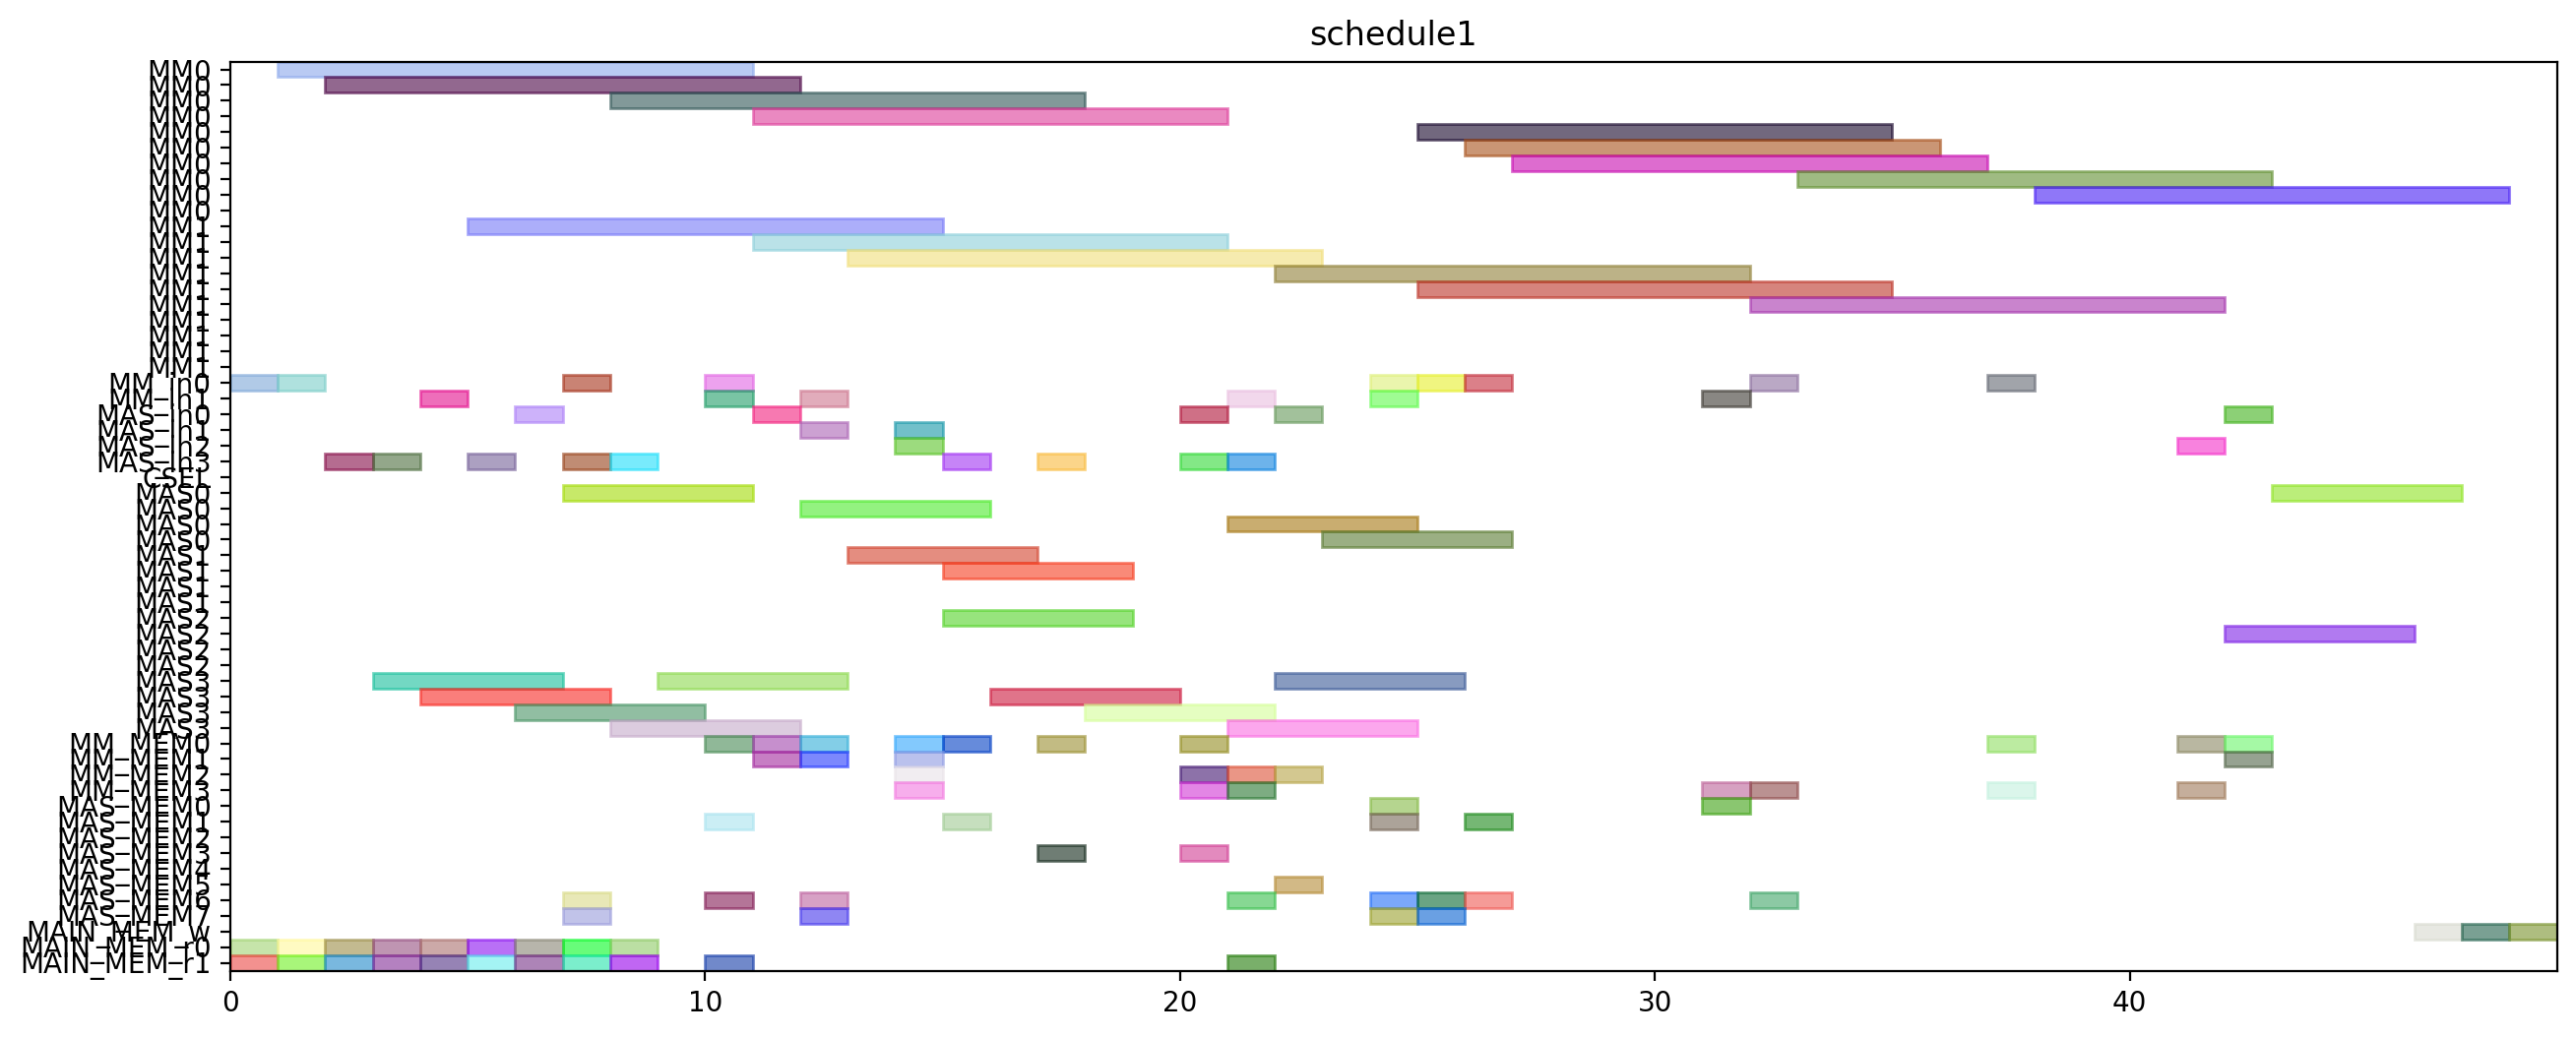

The script that drew this image:
from pyschedule import Scenario, solvers, plotters, alt


def solve():
	horizon = 157
	S = Scenario("schedule1", horizon=horizon)

	# resource
	MM = S.Resources('MM', num=2, size=10)
	MM_in = S.Resources('MM_in', num=2)
	MAS_in = S.Resources('MAS_in', num=4)
	CSEL = S.Resource('CSEL')
	MAS = S.Resources('MAS', num=4, size=4, periods=range(1, horizon))
	MM_MEM = S.Resources('MM_MEM', num=4)
	MAS_MEM = S.Resources('MAS_MEM', num=8)
	MAIN_MEM_w = S.Resource('MAIN_MEM_w', size=1)
	MAIN_MEM_r = S.Resources('MAIN_MEM_r', num=2)

	# result of previous scheduling
	t2_in = S.Task('t2_in', length=1, delay_cost=1)
	S += t2_in >= 0
	t2_in += MM_in[0]

	t2_mem0 = S.Task('t2_mem0', length=1, delay_cost=1)
	S += t2_mem0 >= 0
	t2_mem0 += MAIN_MEM_r[0]

	t2_mem1 = S.Task('t2_mem1', length=1, delay_cost=1)
	S += t2_mem1 >= 0
	t2_mem1 += MAIN_MEM_r[1]

	t0_in = S.Task('t0_in', length=1, delay_cost=1)
	S += t0_in >= 1
	t0_in += MM_in[0]

	t0_mem0 = S.Task('t0_mem0', length=1, delay_cost=1)
	S += t0_mem0 >= 1
	t0_mem0 += MAIN_MEM_r[0]

	t0_mem1 = S.Task('t0_mem1', length=1, delay_cost=1)
	S += t0_mem1 >= 1
	t0_mem1 += MAIN_MEM_r[1]

	t2 = S.Task('t2', length=10, delay_cost=1)
	S += t2 >= 1
	t2 += MM[0]

	t0 = S.Task('t0', length=10, delay_cost=1)
	S += t0 >= 2
	t0 += MM[0]

	t13_in = S.Task('t13_in', length=1, delay_cost=1)
	S += t13_in >= 2
	t13_in += MAS_in[3]

	t13_mem0 = S.Task('t13_mem0', length=1, delay_cost=1)
	S += t13_mem0 >= 2
	t13_mem0 += MAIN_MEM_r[0]

	t13_mem1 = S.Task('t13_mem1', length=1, delay_cost=1)
	S += t13_mem1 >= 2
	t13_mem1 += MAIN_MEM_r[1]

	t13 = S.Task('t13', length=4, delay_cost=1)
	S += t13 >= 3
	t13 += MAS[3]

	t14_in = S.Task('t14_in', length=1, delay_cost=1)
	S += t14_in >= 3
	t14_in += MAS_in[3]

	t14_mem0 = S.Task('t14_mem0', length=1, delay_cost=1)
	S += t14_mem0 >= 3
	t14_mem0 += MAIN_MEM_r[0]

	t14_mem1 = S.Task('t14_mem1', length=1, delay_cost=1)
	S += t14_mem1 >= 3
	t14_mem1 += MAIN_MEM_r[1]

	t14 = S.Task('t14', length=4, delay_cost=1)
	S += t14 >= 4
	t14 += MAS[3]

	t1_in = S.Task('t1_in', length=1, delay_cost=1)
	S += t1_in >= 4
	t1_in += MM_in[1]

	t1_mem0 = S.Task('t1_mem0', length=1, delay_cost=1)
	S += t1_mem0 >= 4
	t1_mem0 += MAIN_MEM_r[0]

	t1_mem1 = S.Task('t1_mem1', length=1, delay_cost=1)
	S += t1_mem1 >= 4
	t1_mem1 += MAIN_MEM_r[1]

	t1 = S.Task('t1', length=10, delay_cost=1)
	S += t1 >= 5
	t1 += MM[1]

	t3_in = S.Task('t3_in', length=1, delay_cost=1)
	S += t3_in >= 5
	t3_in += MAS_in[3]

	t3_mem0 = S.Task('t3_mem0', length=1, delay_cost=1)
	S += t3_mem0 >= 5
	t3_mem0 += MAIN_MEM_r[0]

	t3_mem1 = S.Task('t3_mem1', length=1, delay_cost=1)
	S += t3_mem1 >= 5
	t3_mem1 += MAIN_MEM_r[1]

	t3 = S.Task('t3', length=4, delay_cost=1)
	S += t3 >= 6
	t3 += MAS[3]

	t4_in = S.Task('t4_in', length=1, delay_cost=1)
	S += t4_in >= 6
	t4_in += MAS_in[0]

	t4_mem0 = S.Task('t4_mem0', length=1, delay_cost=1)
	S += t4_mem0 >= 6
	t4_mem0 += MAIN_MEM_r[0]

	t4_mem1 = S.Task('t4_mem1', length=1, delay_cost=1)
	S += t4_mem1 >= 6
	t4_mem1 += MAIN_MEM_r[1]

	t15_in = S.Task('t15_in', length=1, delay_cost=1)
	S += t15_in >= 7
	t15_in += MM_in[0]

	t15_mem0 = S.Task('t15_mem0', length=1, delay_cost=1)
	S += t15_mem0 >= 7
	t15_mem0 += MAS_MEM[6]

	t15_mem1 = S.Task('t15_mem1', length=1, delay_cost=1)
	S += t15_mem1 >= 7
	t15_mem1 += MAS_MEM[7]

	t4 = S.Task('t4', length=4, delay_cost=1)
	S += t4 >= 7
	t4 += MAS[0]

	t9_in = S.Task('t9_in', length=1, delay_cost=1)
	S += t9_in >= 7
	t9_in += MAS_in[3]

	t9_mem0 = S.Task('t9_mem0', length=1, delay_cost=1)
	S += t9_mem0 >= 7
	t9_mem0 += MAIN_MEM_r[0]

	t9_mem1 = S.Task('t9_mem1', length=1, delay_cost=1)
	S += t9_mem1 >= 7
	t9_mem1 += MAIN_MEM_r[1]

	t15 = S.Task('t15', length=10, delay_cost=1)
	S += t15 >= 8
	t15 += MM[0]

	t8_in = S.Task('t8_in', length=1, delay_cost=1)
	S += t8_in >= 8
	t8_in += MAS_in[3]

	t8_mem0 = S.Task('t8_mem0', length=1, delay_cost=1)
	S += t8_mem0 >= 8
	t8_mem0 += MAIN_MEM_r[0]

	t8_mem1 = S.Task('t8_mem1', length=1, delay_cost=1)
	S += t8_mem1 >= 8
	t8_mem1 += MAIN_MEM_r[1]

	t9 = S.Task('t9', length=4, delay_cost=1)
	S += t9 >= 8
	t9 += MAS[3]

	t8 = S.Task('t8', length=4, delay_cost=1)
	S += t8 >= 9
	t8 += MAS[3]

	t20_in = S.Task('t20_in', length=1, delay_cost=1)
	S += t20_in >= 10
	t20_in += MM_in[1]

	t20_mem0 = S.Task('t20_mem0', length=1, delay_cost=1)
	S += t20_mem0 >= 10
	t20_mem0 += MM_MEM[0]

	t20_mem1 = S.Task('t20_mem1', length=1, delay_cost=1)
	S += t20_mem1 >= 10
	t20_mem1 += MAIN_MEM_r[1]

	t5_in = S.Task('t5_in', length=1, delay_cost=1)
	S += t5_in >= 10
	t5_in += MM_in[0]

	t5_mem0 = S.Task('t5_mem0', length=1, delay_cost=1)
	S += t5_mem0 >= 10
	t5_mem0 += MAS_MEM[6]

	t5_mem1 = S.Task('t5_mem1', length=1, delay_cost=1)
	S += t5_mem1 >= 10
	t5_mem1 += MAS_MEM[1]

	t18_in = S.Task('t18_in', length=1, delay_cost=1)
	S += t18_in >= 11
	t18_in += MAS_in[0]

	t18_mem0 = S.Task('t18_mem0', length=1, delay_cost=1)
	S += t18_mem0 >= 11
	t18_mem0 += MM_MEM[0]

	t18_mem1 = S.Task('t18_mem1', length=1, delay_cost=1)
	S += t18_mem1 >= 11
	t18_mem1 += MM_MEM[1]

	t20 = S.Task('t20', length=10, delay_cost=1)
	S += t20 >= 11
	t20 += MM[1]

	t5 = S.Task('t5', length=10, delay_cost=1)
	S += t5 >= 11
	t5 += MM[0]

	t10_in = S.Task('t10_in', length=1, delay_cost=1)
	S += t10_in >= 12
	t10_in += MM_in[1]

	t10_mem0 = S.Task('t10_mem0', length=1, delay_cost=1)
	S += t10_mem0 >= 12
	t10_mem0 += MAS_MEM[6]

	t10_mem1 = S.Task('t10_mem1', length=1, delay_cost=1)
	S += t10_mem1 >= 12
	t10_mem1 += MAS_MEM[7]

	t16_in = S.Task('t16_in', length=1, delay_cost=1)
	S += t16_in >= 12
	t16_in += MAS_in[1]

	t16_mem0 = S.Task('t16_mem0', length=1, delay_cost=1)
	S += t16_mem0 >= 12
	t16_mem0 += MM_MEM[0]

	t16_mem1 = S.Task('t16_mem1', length=1, delay_cost=1)
	S += t16_mem1 >= 12
	t16_mem1 += MM_MEM[1]

	t18 = S.Task('t18', length=4, delay_cost=1)
	S += t18 >= 12
	t18 += MAS[0]

	t10 = S.Task('t10', length=10, delay_cost=1)
	S += t10 >= 13
	t10 += MM[1]

	t16 = S.Task('t16', length=4, delay_cost=1)
	S += t16 >= 13
	t16 += MAS[1]

	t11_in = S.Task('t11_in', length=1, delay_cost=1)
	S += t11_in >= 14
	t11_in += MAS_in[2]

	t11_mem0 = S.Task('t11_mem0', length=1, delay_cost=1)
	S += t11_mem0 >= 14
	t11_mem0 += MM_MEM[2]

	t11_mem1 = S.Task('t11_mem1', length=1, delay_cost=1)
	S += t11_mem1 >= 14
	t11_mem1 += MM_MEM[1]

	t6_in = S.Task('t6_in', length=1, delay_cost=1)
	S += t6_in >= 14
	t6_in += MAS_in[1]

	t6_mem0 = S.Task('t6_mem0', length=1, delay_cost=1)
	S += t6_mem0 >= 14
	t6_mem0 += MM_MEM[0]

	t6_mem1 = S.Task('t6_mem1', length=1, delay_cost=1)
	S += t6_mem1 >= 14
	t6_mem1 += MM_MEM[3]

	t11 = S.Task('t11', length=4, delay_cost=1)
	S += t11 >= 15
	t11 += MAS[2]

	t19_in = S.Task('t19_in', length=1, delay_cost=1)
	S += t19_in >= 15
	t19_in += MAS_in[3]

	t19_mem0 = S.Task('t19_mem0', length=1, delay_cost=1)
	S += t19_mem0 >= 15
	t19_mem0 += MM_MEM[0]

	t19_mem1 = S.Task('t19_mem1', length=1, delay_cost=1)
	S += t19_mem1 >= 15
	t19_mem1 += MAS_MEM[1]

	t6 = S.Task('t6', length=4, delay_cost=1)
	S += t6 >= 15
	t6 += MAS[1]

	t19 = S.Task('t19', length=4, delay_cost=1)
	S += t19 >= 16
	t19 += MAS[3]

	t17_in = S.Task('t17_in', length=1, delay_cost=1)
	S += t17_in >= 17
	t17_in += MAS_in[3]

	t17_mem0 = S.Task('t17_mem0', length=1, delay_cost=1)
	S += t17_mem0 >= 17
	t17_mem0 += MM_MEM[0]

	t17_mem1 = S.Task('t17_mem1', length=1, delay_cost=1)
	S += t17_mem1 >= 17
	t17_mem1 += MAS_MEM[3]

	t17 = S.Task('t17', length=4, delay_cost=1)
	S += t17 >= 18
	t17 += MAS[3]

	t22_in = S.Task('t22_in', length=1, delay_cost=1)
	S += t22_in >= 20
	t22_in += MAS_in[3]

	t22_mem0 = S.Task('t22_mem0', length=1, delay_cost=1)
	S += t22_mem0 >= 20
	t22_mem0 += MM_MEM[2]

	t22_mem1 = S.Task('t22_mem1', length=1, delay_cost=1)
	S += t22_mem1 >= 20
	t22_mem1 += MM_MEM[3]

	t7_in = S.Task('t7_in', length=1, delay_cost=1)
	S += t7_in >= 20
	t7_in += MAS_in[0]

	t7_mem0 = S.Task('t7_mem0', length=1, delay_cost=1)
	S += t7_mem0 >= 20
	t7_mem0 += MM_MEM[0]

	t7_mem1 = S.Task('t7_mem1', length=1, delay_cost=1)
	S += t7_mem1 >= 20
	t7_mem1 += MAS_MEM[3]

	t21_in = S.Task('t21_in', length=1, delay_cost=1)
	S += t21_in >= 21
	t21_in += MAS_in[3]

	t21_mem0 = S.Task('t21_mem0', length=1, delay_cost=1)
	S += t21_mem0 >= 21
	t21_mem0 += MM_MEM[2]

	t21_mem1 = S.Task('t21_mem1', length=1, delay_cost=1)
	S += t21_mem1 >= 21
	t21_mem1 += MM_MEM[3]

	t22 = S.Task('t22', length=4, delay_cost=1)
	S += t22 >= 21
	t22 += MAS[3]

	t23_in = S.Task('t23_in', length=1, delay_cost=1)
	S += t23_in >= 21
	t23_in += MM_in[1]

	t23_mem0 = S.Task('t23_mem0', length=1, delay_cost=1)
	S += t23_mem0 >= 21
	t23_mem0 += MAS_MEM[6]

	t23_mem1 = S.Task('t23_mem1', length=1, delay_cost=1)
	S += t23_mem1 >= 21
	t23_mem1 += MAIN_MEM_r[1]

	t7 = S.Task('t7', length=4, delay_cost=1)
	S += t7 >= 21
	t7 += MAS[0]

	t12_in = S.Task('t12_in', length=1, delay_cost=1)
	S += t12_in >= 22
	t12_in += MAS_in[0]

	t12_mem0 = S.Task('t12_mem0', length=1, delay_cost=1)
	S += t12_mem0 >= 22
	t12_mem0 += MM_MEM[2]

	t12_mem1 = S.Task('t12_mem1', length=1, delay_cost=1)
	S += t12_mem1 >= 22
	t12_mem1 += MAS_MEM[5]

	t21 = S.Task('t21', length=4, delay_cost=1)
	S += t21 >= 22
	t21 += MAS[3]

	t23 = S.Task('t23', length=10, delay_cost=1)
	S += t23 >= 22
	t23 += MM[1]

	t12 = S.Task('t12', length=4, delay_cost=1)
	S += t12 >= 23
	t12 += MAS[0]

	t25_in = S.Task('t25_in', length=1, delay_cost=1)
	S += t25_in >= 24
	t25_in += MM_in[0]

	t25_mem0 = S.Task('t25_mem0', length=1, delay_cost=1)
	S += t25_mem0 >= 24
	t25_mem0 += MAS_MEM[0]

	t25_mem1 = S.Task('t25_mem1', length=1, delay_cost=1)
	S += t25_mem1 >= 24
	t25_mem1 += MAS_MEM[7]

	t28_in = S.Task('t28_in', length=1, delay_cost=1)
	S += t28_in >= 24
	t28_in += MM_in[1]

	t28_mem0 = S.Task('t28_mem0', length=1, delay_cost=1)
	S += t28_mem0 >= 24
	t28_mem0 += MAS_MEM[6]

	t28_mem1 = S.Task('t28_mem1', length=1, delay_cost=1)
	S += t28_mem1 >= 24
	t28_mem1 += MAS_MEM[1]

	t25 = S.Task('t25', length=10, delay_cost=1)
	S += t25 >= 25
	t25 += MM[0]

	t27_in = S.Task('t27_in', length=1, delay_cost=1)
	S += t27_in >= 25
	t27_in += MM_in[0]

	t27_mem0 = S.Task('t27_mem0', length=1, delay_cost=1)
	S += t27_mem0 >= 25
	t27_mem0 += MAS_MEM[6]

	t27_mem1 = S.Task('t27_mem1', length=1, delay_cost=1)
	S += t27_mem1 >= 25
	t27_mem1 += MAS_MEM[7]

	t28 = S.Task('t28', length=10, delay_cost=1)
	S += t28 >= 25
	t28 += MM[1]

	t27 = S.Task('t27', length=10, delay_cost=1)
	S += t27 >= 26
	t27 += MM[0]

	t29_in = S.Task('t29_in', length=1, delay_cost=1)
	S += t29_in >= 26
	t29_in += MM_in[0]

	t29_mem0 = S.Task('t29_mem0', length=1, delay_cost=1)
	S += t29_mem0 >= 26
	t29_mem0 += MAS_MEM[6]

	t29_mem1 = S.Task('t29_mem1', length=1, delay_cost=1)
	S += t29_mem1 >= 26
	t29_mem1 += MAS_MEM[1]

	t29 = S.Task('t29', length=10, delay_cost=1)
	S += t29 >= 27
	t29 += MM[0]


	# new tasks
	t24 = S.Task('t24', length=10, delay_cost=1)
	t24 += alt(MM)
	t24_in = S.Task('t24_in', length=1, delay_cost=1)
	t24_in += alt(MM_in)
	S += t24_in*MM_in[0]<=t24*MM[0]
	S += t24_in*MM_in[1]<=t24*MM[1]
	t24_mem0 = S.Task('t24_mem0', length=1, delay_cost=1)
	t24_mem0 += MAS_MEM[0]
	S += 26 < t24_mem0
	S += t24_mem0 <= t24

	t24_mem1 = S.Task('t24_mem1', length=1, delay_cost=1)
	t24_mem1 += MM_MEM[3]
	S += 31 < t24_mem1
	S += t24_mem1 <= t24

	t26 = S.Task('t26', length=10, delay_cost=1)
	t26 += alt(MM)
	t26_in = S.Task('t26_in', length=1, delay_cost=1)
	t26_in += alt(MM_in)
	S += t26_in*MM_in[0]<=t26*MM[0]
	S += t26_in*MM_in[1]<=t26*MM[1]
	t26_mem0 = S.Task('t26_mem0', length=1, delay_cost=1)
	t26_mem0 += MAS_MEM[6]
	S += 19 < t26_mem0
	S += t26_mem0 <= t26

	t26_mem1 = S.Task('t26_mem1', length=1, delay_cost=1)
	t26_mem1 += MM_MEM[3]
	S += 31 < t26_mem1
	S += t26_mem1 <= t26

	PZ_new = S.Task('PZ_new', length=10, delay_cost=1)
	PZ_new += alt(MM)
	PZ_new_in = S.Task('PZ_new_in', length=1, delay_cost=1)
	PZ_new_in += alt(MM_in)
	S += PZ_new_in*MM_in[0]<=PZ_new*MM[0]
	S += PZ_new_in*MM_in[1]<=PZ_new*MM[1]
	S += 0<PZ_new

	PZ_new_w = S.Task('PZ_new_w', length=1, delay_cost=1)
	PZ_new_w += alt(MAIN_MEM_w)
	S += PZ_new <= PZ_new_w

	PZ_new_mem0 = S.Task('PZ_new_mem0', length=1, delay_cost=1)
	PZ_new_mem0 += MM_MEM[0]
	S += 36 < PZ_new_mem0
	S += PZ_new_mem0 <= PZ_new

	PZ_new_mem1 = S.Task('PZ_new_mem1', length=1, delay_cost=1)
	PZ_new_mem1 += MM_MEM[3]
	S += 34 < PZ_new_mem1
	S += PZ_new_mem1 <= PZ_new

	PX_new = S.Task('PX_new', length=4, delay_cost=1)
	PX_new += alt(MAS)
	PX_new_in = S.Task('PX_new_in', length=1, delay_cost=1)
	PX_new_in += alt(MAS_in)
	S += PX_new_in*MAS_in[0]<=PX_new*MAS[0]

	S += PX_new_in*MAS_in[1]<=PX_new*MAS[1]

	S += PX_new_in*MAS_in[2]<=PX_new*MAS[2]

	S += PX_new_in*MAS_in[3]<=PX_new*MAS[3]

	S += 0<PX_new

	PX_new_w = S.Task('PX_new_w', length=1, delay_cost=1)
	PX_new_w += alt(MAIN_MEM_w)
	S += PX_new <= PX_new_w

	PX_new_mem0 = S.Task('PX_new_mem0', length=1, delay_cost=1)
	PX_new_mem0 += MM_MEM[0]
	S += 34 < PX_new_mem0
	S += PX_new_mem0 <= PX_new

	PX_new_mem1 = S.Task('PX_new_mem1', length=1, delay_cost=1)
	PX_new_mem1 += alt(MM_MEM)
	S += (t24*MM[0])-1 < PX_new_mem1*MM_MEM[1]
	S += (t24*MM[1])-1 < PX_new_mem1*MM_MEM[3]
	S += PX_new_mem1 <= PX_new

	PY_new = S.Task('PY_new', length=4, delay_cost=1)
	PY_new += alt(MAS)
	PY_new_in = S.Task('PY_new_in', length=1, delay_cost=1)
	PY_new_in += alt(MAS_in)
	S += PY_new_in*MAS_in[0]<=PY_new*MAS[0]

	S += PY_new_in*MAS_in[1]<=PY_new*MAS[1]

	S += PY_new_in*MAS_in[2]<=PY_new*MAS[2]

	S += PY_new_in*MAS_in[3]<=PY_new*MAS[3]

	S += 0<PY_new

	PY_new_w = S.Task('PY_new_w', length=1, delay_cost=1)
	PY_new_w += alt(MAIN_MEM_w)
	S += PY_new <= PY_new_w

	PY_new_mem0 = S.Task('PY_new_mem0', length=1, delay_cost=1)
	PY_new_mem0 += MM_MEM[0]
	S += 35 < PY_new_mem0
	S += PY_new_mem0 <= PY_new

	PY_new_mem1 = S.Task('PY_new_mem1', length=1, delay_cost=1)
	PY_new_mem1 += alt(MM_MEM)
	S += (t26*MM[0])-1 < PY_new_mem1*MM_MEM[1]
	S += (t26*MM[1])-1 < PY_new_mem1*MM_MEM[3]
	S += PY_new_mem1 <= PY_new

	solvers.mip.solve(S,msg=1,kind='CPLEX',ratio_gap=1.01)

	solution = [['hoge']*len(S.solution()[1]) for i in range(len(S.solution()))]
	for i in range(len(S.solution())):
		for j in range(len(S.solution()[i])):
			solution[i][j]=str(S.solution()[i][j])
	print(solution)

	cycles = int(solution[-1][3])

	pic_file_name = "/mnt/rose/usr1/fukuda/ABE/multiRAM_multiMAS_16mux/scheduling_result/stage10MM2_stage4MAS4/EP_ADD_A_0/schedule1.png"
	if(S.solution() != []):
		plotters.matplotlib.plot(S,img_filename=pic_file_name, show_task_labels=False, fig_size=(cycles*0.25+3, 6))

	return solution
